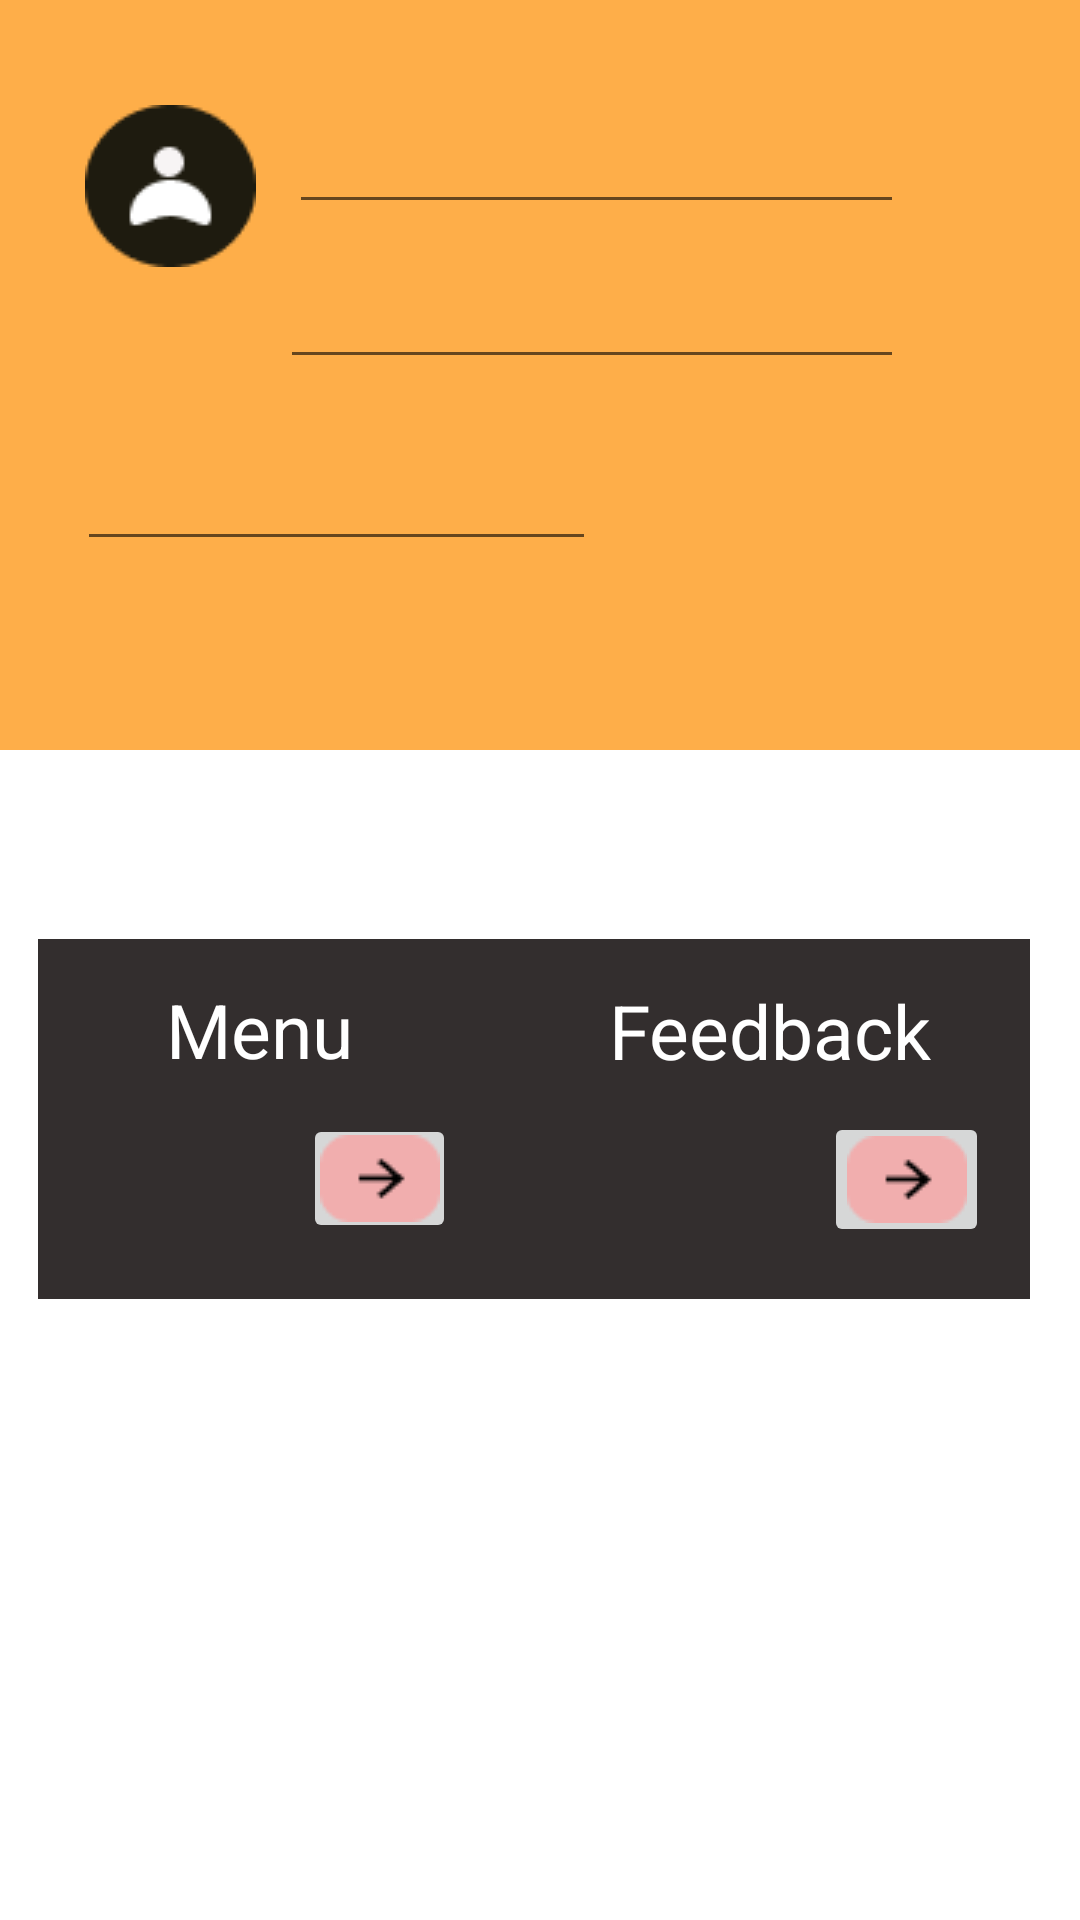

Layout XML and referenced resources for this Android screen:
<!-- AndroidManifest.xml: application theme Theme.MessHall -->
<!-- res/layout/activity_homeuser.xml -->
<?xml version="1.0" encoding="utf-8"?>
<androidx.constraintlayout.widget.ConstraintLayout xmlns:android="http://schemas.android.com/apk/res/android"
    xmlns:app="http://schemas.android.com/apk/res-auto"
    xmlns:tools="http://schemas.android.com/tools"
    android:layout_width="match_parent"
    android:layout_height="match_parent"
    tools:context=".homeuser">

    <View
        android:id="@+id/view"
        android:layout_width="wrap_content"
        android:layout_height="250dp"
        android:background="#FEAE49"
        app:layout_constraintBottom_toBottomOf="parent"
        app:layout_constraintStart_toStartOf="parent"
        app:layout_constraintTop_toTopOf="parent"
        app:layout_constraintVertical_bias="0.0" />

    <EditText
        android:id="@+id/userid"
        android:layout_width="205dp"
        android:layout_height="43dp"
        android:ems="10"
        android:inputType="textPersonName"
        app:layout_constraintBottom_toBottomOf="parent"
        app:layout_constraintEnd_toEndOf="parent"
        app:layout_constraintHorizontal_bias="0.621"
        app:layout_constraintStart_toStartOf="parent"
        app:layout_constraintTop_toTopOf="parent"
        app:layout_constraintVertical_bias="0.053" />

    <EditText
        android:id="@+id/userPhone"
        android:layout_width="208dp"
        android:layout_height="44dp"
        android:ems="10"
        android:inputType="textPersonName"
        app:layout_constraintBottom_toBottomOf="parent"
        app:layout_constraintEnd_toEndOf="parent"
        app:layout_constraintHorizontal_bias="0.615"
        app:layout_constraintStart_toStartOf="parent"
        app:layout_constraintTop_toTopOf="parent"
        app:layout_constraintVertical_bias="0.138" />

    <EditText
        android:id="@+id/date"
        android:layout_width="173dp"
        android:layout_height="44dp"
        android:ems="10"
        android:inputType="date"
        app:layout_constraintBottom_toBottomOf="parent"
        app:layout_constraintEnd_toEndOf="parent"
        app:layout_constraintHorizontal_bias="0.138"
        app:layout_constraintStart_toStartOf="parent"
        app:layout_constraintTop_toTopOf="parent"
        app:layout_constraintVertical_bias="0.24" />

    <View
        android:id="@+id/view5"
        android:layout_width="170dp"
        android:layout_height="120dp"
        android:background="#332E2E"
        app:layout_constraintBottom_toBottomOf="parent"
        app:layout_constraintEnd_toEndOf="parent"
        app:layout_constraintHorizontal_bias="0.066"
        app:layout_constraintStart_toStartOf="parent"
        app:layout_constraintTop_toTopOf="parent"
        app:layout_constraintVertical_bias="0.602" />

    <TextView
        android:id="@+id/textView15"
        android:layout_width="wrap_content"
        android:layout_height="wrap_content"
        android:text="Menu"
        android:textColor="@color/white"
        android:textSize="25dp"
        android:gravity="center"
        app:layout_constraintBottom_toBottomOf="parent"
        app:layout_constraintEnd_toEndOf="parent"
        app:layout_constraintHorizontal_bias="0.186"
        app:layout_constraintStart_toStartOf="parent"
        app:layout_constraintTop_toTopOf="parent"
        app:layout_constraintVertical_bias="0.538" />

    <View
        android:id="@+id/view6"
        android:layout_width="170dp"
        android:layout_height="120dp"
        android:background="#332E2E"
        app:layout_constraintBottom_toBottomOf="parent"
        app:layout_constraintEnd_toEndOf="parent"
        app:layout_constraintHorizontal_bias="0.912"
        app:layout_constraintStart_toStartOf="parent"
        app:layout_constraintTop_toTopOf="parent"
        app:layout_constraintVertical_bias="0.602" />

    <TextView
        android:id="@+id/textView16"
        android:layout_width="wrap_content"
        android:layout_height="wrap_content"
        android:text="Feedback"
        android:textColor="@color/white"
        android:textSize="25dp"
        android:gravity="center"
        app:layout_constraintBottom_toBottomOf="parent"
        app:layout_constraintEnd_toEndOf="parent"
        app:layout_constraintHorizontal_bias="0.805"
        app:layout_constraintStart_toStartOf="parent"
        app:layout_constraintTop_toTopOf="parent"
        app:layout_constraintVertical_bias="0.539" />

    <ImageView
        android:id="@+id/imageView3"
        android:layout_width="wrap_content"
        android:layout_height="wrap_content"
        app:layout_constraintBottom_toBottomOf="parent"
        app:layout_constraintEnd_toEndOf="parent"
        app:layout_constraintHorizontal_bias="0.093"
        app:layout_constraintStart_toStartOf="parent"
        app:layout_constraintTop_toTopOf="@+id/view"
        app:layout_constraintVertical_bias="0.06"
        app:srcCompat="@drawable/logo_a" />

    <ImageButton
        android:id="@+id/imageButton4"
        android:layout_width="51dp"
        android:layout_height="43dp"
        app:layout_constraintBottom_toBottomOf="parent"
        app:layout_constraintEnd_toEndOf="parent"
        app:layout_constraintHorizontal_bias="0.327"
        app:layout_constraintStart_toStartOf="parent"
        app:layout_constraintTop_toTopOf="parent"
        app:layout_constraintVertical_bias="0.622"
        app:srcCompat="@drawable/arrow" />

    <ImageButton
        android:id="@+id/imageButton5"
        android:layout_width="55dp"
        android:layout_height="45dp"
        app:layout_constraintBottom_toBottomOf="parent"
        app:layout_constraintEnd_toEndOf="parent"
        app:layout_constraintHorizontal_bias="0.901"
        app:layout_constraintStart_toStartOf="parent"
        app:layout_constraintTop_toTopOf="parent"
        app:layout_constraintVertical_bias="0.623"
        app:srcCompat="@drawable/arrow" />

</androidx.constraintlayout.widget.ConstraintLayout>
<!-- resources referenced by this layout -->
<resources>
  <!-- drawable arrow: png bitmap (drawable, 708 bytes) -->
  <!-- drawable logo_a: png bitmap (drawable, 1550 bytes) -->
  <style name="Theme.MessHall" parent="Theme.MaterialComponents.DayNight.DarkActionBar">
          
          <item name="colorPrimary">@color/purple_500</item>
          <item name="colorPrimaryVariant">@color/purple_700</item>
          <item name="colorOnPrimary">@color/white</item>
          
          <item name="colorSecondary">@color/teal_200</item>
          <item name="colorSecondaryVariant">@color/teal_700</item>
          <item name="colorOnSecondary">@color/black</item>
          
          <item name="android:statusBarColor" tools:targetApi="l">?attr/colorPrimaryVariant</item>
          
      </style>
  <!-- not gathered from this repository: default colours our renderer supplied (Android Studio template values) -->
  <color name="purple_500">#FF6200EE</color>
  <color name="purple_700">#FF3700B3</color>
  <color name="teal_200">#FF03DAC5</color>
  <color name="teal_700">#FF018786</color>
  <color name="black">#FF000000</color>
  <color name="white">#FFFFFFFF</color>
</resources>
